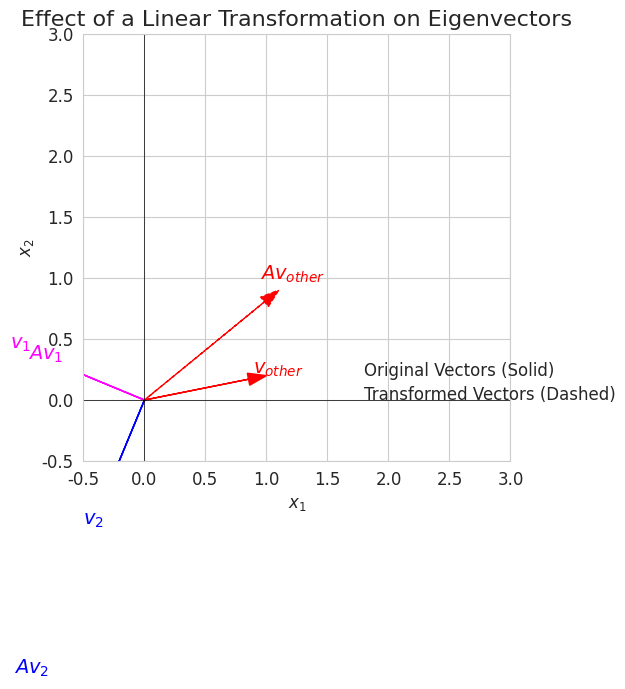

Write Python code to recreate this figure.
import numpy as np
import matplotlib.pyplot as plt
import seaborn as sns

# --- Setup Plot Style ---
sns.set_style("whitegrid")
plt.rcParams.update({'font.size': 12, 'figure.dpi': 150})

# --- Define the transformation matrix and find its eigenvectors ---
# A simple shear matrix
A = np.array([[1, 0.5],
              [0.5, 2]])

eigenvalues, eigenvectors = np.linalg.eig(A)
v1 = eigenvectors[:, 0]
v2 = eigenvectors[:, 1]

# Define a non-eigenvector
v_other = np.array([1, 0.2])

# Apply the transformation
Av1 = A @ v1
Av2 = A @ v2
Av_other = A @ v_other

# --- Create the Plot ---
fig, ax = plt.subplots(figsize=(8, 8))

# Helper function to draw vectors
def draw_vector(start, end, color, label, linestyle='-'):
    ax.arrow(start[0], start[1], end[0] - start[0], end[1] - start[1],
             head_width=0.1, head_length=0.15, fc=color, ec=color, length_includes_head=True,
             linestyle=linestyle)
    # Add a label slightly offset from the vector's end
    ax.text(end[0] * 1.1, end[1] * 1.1, label, color=color, fontsize=14, ha='center')

# --- Plot Original Vectors ---
draw_vector([0,0], v1, 'magenta', r'$v_1$')
draw_vector([0,0], v2, 'blue', r'$v_2$')
draw_vector([0,0], v_other, 'red', r'$v_{other}$')

# --- Plot Transformed Vectors ---
draw_vector([0,0], Av1, 'magenta', r'$Av_1$', linestyle='--')
draw_vector([0,0], Av2, 'blue', r'$Av_2$', linestyle='--')
draw_vector([0,0], Av_other, 'red', r'$Av_{other}$', linestyle='--')

# --- Formatting ---
ax.set_xlim(-0.5, 3)
ax.set_ylim(-0.5, 3)
ax.set_aspect('equal', adjustable='box')
ax.set_title('Effect of a Linear Transformation on Eigenvectors', fontsize=16)
ax.set_xlabel('$x_1$')
ax.set_ylabel('$x_2$')
ax.grid(True)
ax.axhline(0, color='black', lw=0.5)
ax.axvline(0, color='black', lw=0.5)

# Add a legend manually
ax.text(1.8, 0.2, 'Original Vectors (Solid)', fontsize=12)
ax.text(1.8, 0.0, 'Transformed Vectors (Dashed)', fontsize=12)


plt.tight_layout()

# --- Save the Figure ---
output_path = 'images\png\eigenvectors.png'
plt.savefig(output_path)
print(f"Plot saved to {output_path}")